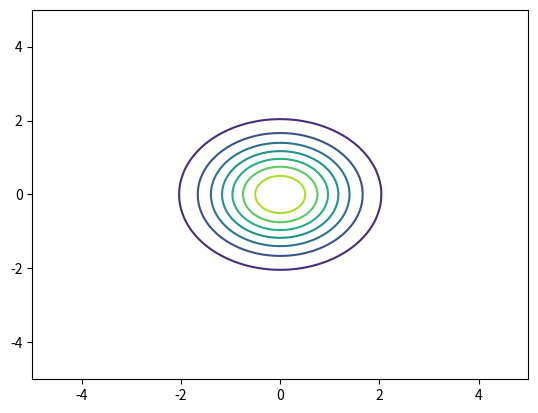
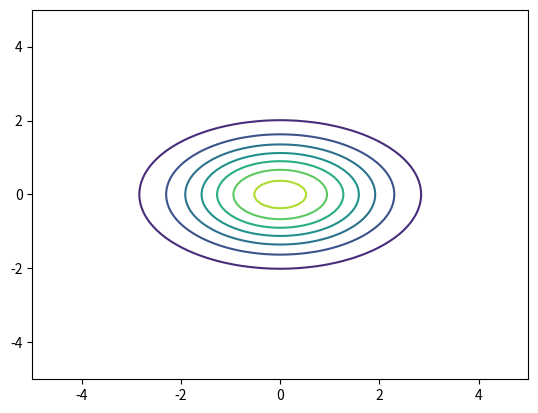
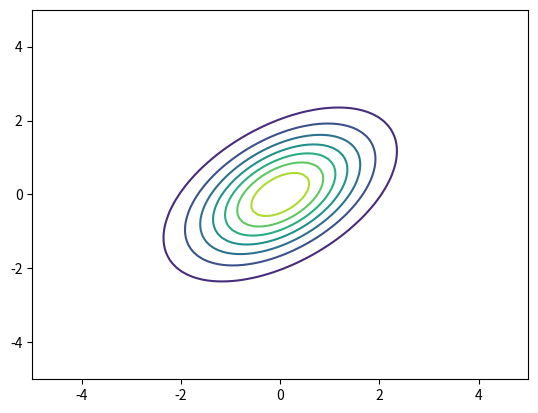

Recreate these plots in Python, in order.
#!/usr/bin/env python

# Plots 2D gaussian contours.

import numpy as np
import matplotlib.pylab as pl
from mpl_toolkits.mplot3d import Axes3D


def mvn2d(x, y, sigma):
    xx, yy = np.meshgrid(x, y)
    u = np.array([np.mean(x), np.mean(y)])
    xy = np.c_[xx.ravel(), yy.ravel()]
    sigma_inv = np.linalg.inv(sigma)
    z = np.dot((xy - u), sigma_inv)
    z = np.sum(z * (xy - u), axis=1)
    z = np.exp(-0.5 * z)
    return z / (2 * np.pi * np.linalg.det(sigma) ** 0.5)

fig = pl.figure()
ax = Axes3D(fig)
x = np.linspace(-5, 5, 100)
y = np.linspace(-5, 5, 100)
sigma = np.array([[1, 0], [0, 1]])
z = mvn2d(x, y, sigma)
xx, yy = np.meshgrid(x, y)

#plot figure
ax.plot_surface(xx, yy, z.reshape(100, 100),
                rstride=1, cstride=1, cmap=pl.cm.hot)
pl.savefig('gaussPlot2Ddemo_1.png')
pl.figure()
pl.contour(xx, yy, z.reshape(100, 100))
pl.savefig('gaussPlot2Ddemo_2.png')

sigma1 = np.array([[2, 0], [0, 1]])
z = mvn2d(x, y, sigma1)
pl.figure()
pl.contour(xx, yy, z.reshape(100, 100))
pl.savefig('gaussPlot2Ddemo_3.png')

sigma2 = np.array([[1, 1], [0, 1]])
z = mvn2d(x, y, sigma2)
pl.figure()
pl.contour(xx, yy, z.reshape(100, 100))
pl.savefig('gaussPlot2Ddemo_4.png')
pl.show()
